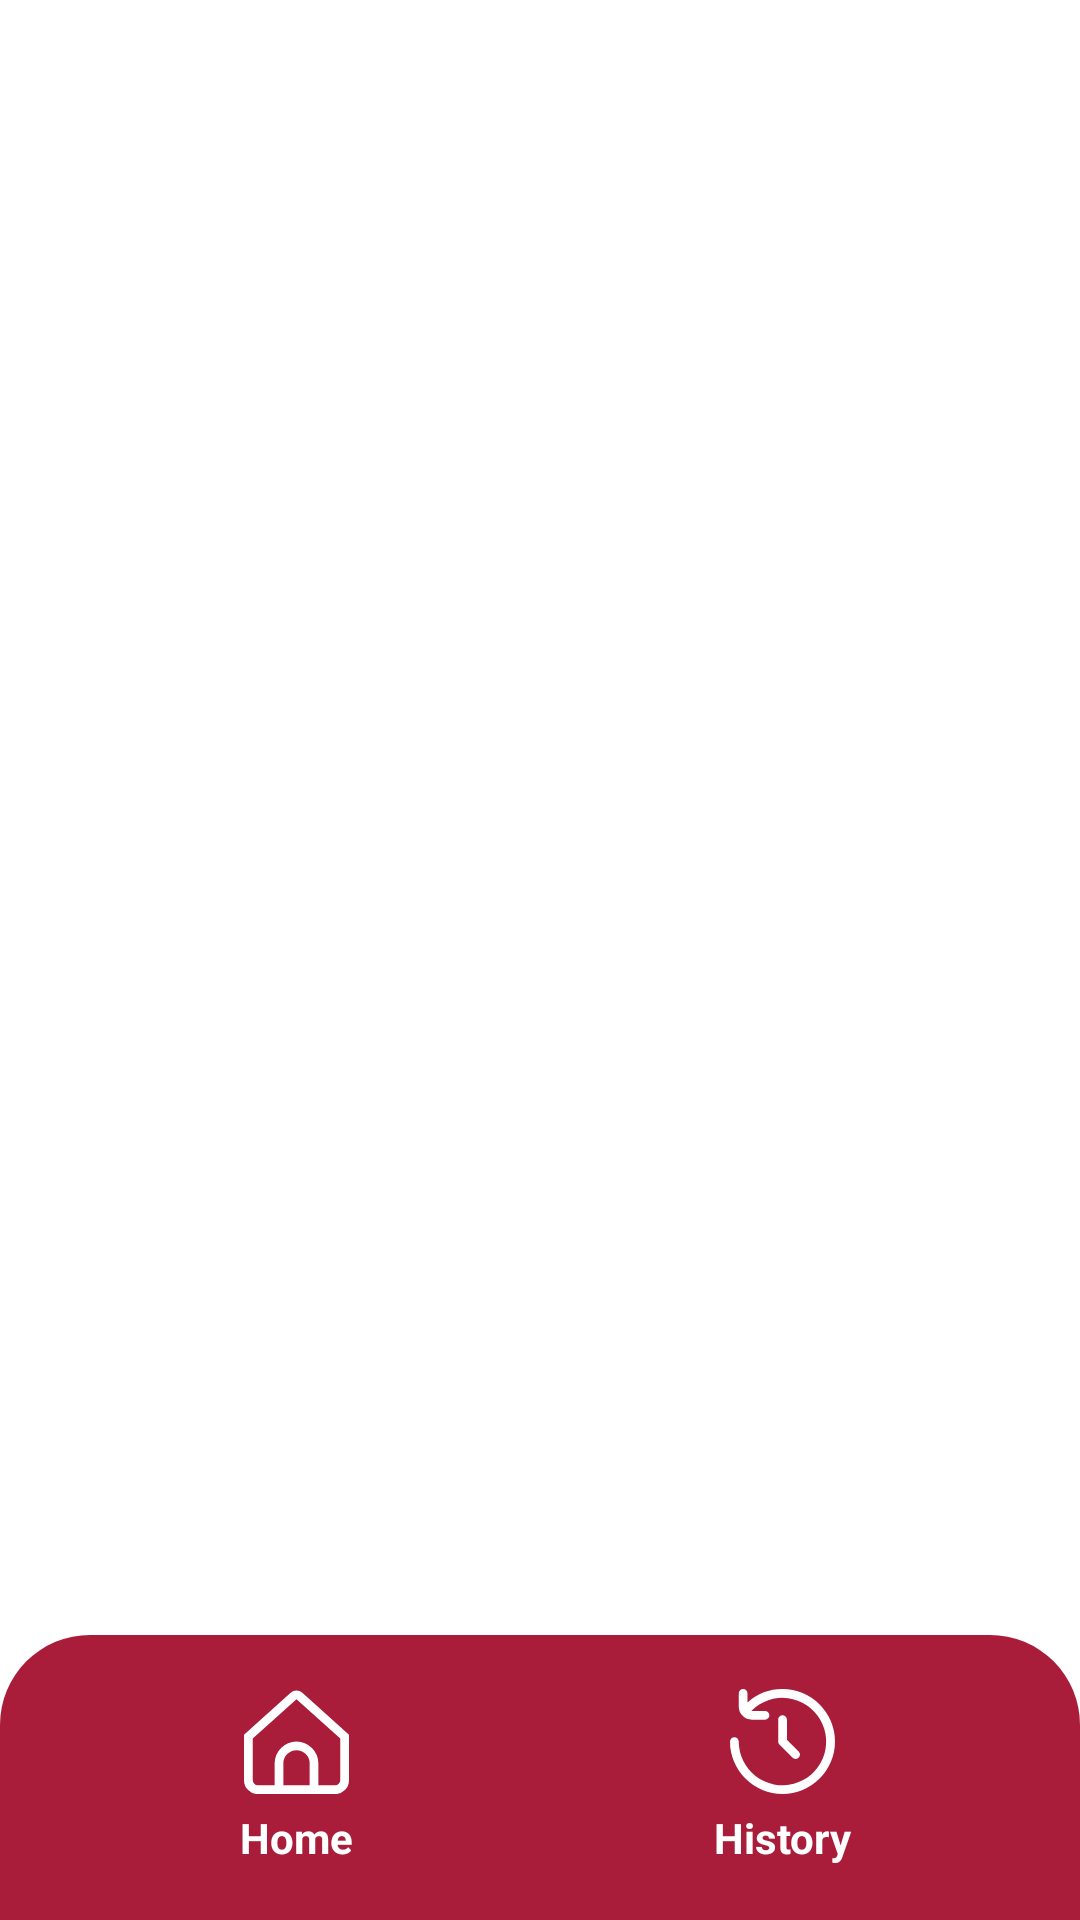

Layout XML and referenced resources for this Android screen:
<!-- AndroidManifest.xml: application theme Theme.F1RaceAndCircuitInformation -->
<!-- res/layout/activity_home.xml -->
<?xml version="1.0" encoding="utf-8"?>
<androidx.constraintlayout.widget.ConstraintLayout xmlns:android="http://schemas.android.com/apk/res/android"
xmlns:app="http://schemas.android.com/apk/res-auto"
xmlns:tools="http://schemas.android.com/tools"
android:layout_width="match_parent"
android:layout_height="match_parent"
tools:context=".Activity.HomeActivity"
android:background="@color/white">

    <FrameLayout
        android:id="@+id/frame_container"
        android:layout_width="match_parent"
        android:layout_height="match_parent"/>

    <LinearLayout
        android:layout_width="match_parent"
        android:padding="18dp"
        android:background="@drawable/navbar_bg"
        android:layout_height="95dp"
        android:orientation="horizontal"
        app:layout_constraintBottom_toBottomOf="parent">

        <RelativeLayout
            android:id="@+id/rl_home"
            android:layout_width="0dp"
            android:layout_height="wrap_content"
            android:layout_weight="1">

            <ImageView
                android:id="@+id/iv_home"
                android:layout_width="35dp"
                android:layout_height="35dp"
                android:src="@drawable/home"
                android:layout_centerHorizontal="true"/>

            <TextView
                android:layout_width="wrap_content"
                android:layout_height="wrap_content"
                android:text="Home"
                android:textSize="14sp"
                android:textStyle="bold"
                android:layout_below="@+id/iv_home"
                android:textColor="@color/white"
                android:layout_marginTop="5dp"
                android:layout_centerHorizontal="true" />
        </RelativeLayout>

        <RelativeLayout
            android:layout_width="0dp"
            android:layout_height="wrap_content"
            android:layout_weight="1">

            <ImageView
                android:id="@+id/iv_history"
                android:layout_width="35dp"
                android:layout_height="35dp"
                android:src="@drawable/time_past"
                android:layout_centerHorizontal="true"/>

            <TextView
                android:layout_width="wrap_content"
                android:layout_height="wrap_content"
                android:text="History"
                android:textSize="14sp"
                android:textStyle="bold"
                android:layout_below="@+id/iv_history"
                android:textColor="@color/white"
                android:layout_marginTop="5dp"
                android:layout_centerHorizontal="true"/>
        </RelativeLayout>
    </LinearLayout>

</androidx.constraintlayout.widget.ConstraintLayout>
<!-- resources referenced by this layout -->
<resources>
  <color name="white">#FFFFFFFF</color>
  <!-- drawable home (drawable) -->
  <vector xmlns:android="http://schemas.android.com/apk/res/android"
      android:width="512dp"
      android:height="512dp"
      android:viewportWidth="24"
      android:viewportHeight="24">
    <path
        android:fillColor="@color/white"
        android:pathData="M13.338,0.833a2,2 0,0 0,-2.676 0L0,10.429v10.4a3.2,3.2 0,0 0,3.2 3.2L20.8,24.029a3.2,3.2 0,0 0,3.2 -3.2v-10.4ZM15,22.026L9,22.026L9,17a3,3 0,0 1,6 0ZM22,20.826a1.2,1.2 0,0 1,-1.2 1.2L17,22.026L17,17A5,5 0,0 0,7 17v5.026L3.2,22.026a1.2,1.2 0,0 1,-1.2 -1.2L2,11.319l10,-9 10,9Z"/>
  </vector>
  <!-- drawable navbar_bg (drawable) -->
  <?xml version="1.0" encoding="utf-8"?>
  <shape android:shape="rectangle" xmlns:android="http://schemas.android.com/apk/res/android">
      <solid android:color="@color/red"/>
      <corners android:topLeftRadius="30dp"
          android:topRightRadius="30dp"/>
  </shape>
  <!-- drawable time_past (drawable) -->
  <vector xmlns:android="http://schemas.android.com/apk/res/android"
      android:width="512dp"
      android:height="512dp"
      android:viewportWidth="24"
      android:viewportHeight="24">
    <path
        android:fillColor="@color/white"
        android:pathData="M12,0A11.972,11.972 0,0 0,4 3.073V1A1,1 0,0 0,2 1V4A3,3 0,0 0,5 7H8A1,1 0,0 0,8 5H5a0.854,0.854 0,0 1,-0.1 -0.021A9.987,9.987 0,1 1,2 12a1,1 0,0 0,-2 0A12,12 0,1 0,12 0Z"/>
    <path
        android:fillColor="@color/white"
        android:pathData="M12,6a1,1 0,0 0,-1 1v5a1,1 0,0 0,0.293 0.707l3,3a1,1 0,0 0,1.414 -1.414L13,11.586V7A1,1 0,0 0,12 6Z"/>
  </vector>
  <style name="Theme.F1RaceAndCircuitInformation" parent="Base.Theme.F1RaceAndCircuitInformation" />
  <color name="red">#FFA91D3A</color>
  <style name="Base.Theme.F1RaceAndCircuitInformation" parent="Theme.Material3.DayNight.NoActionBar">
          
          
      </style>
</resources>
